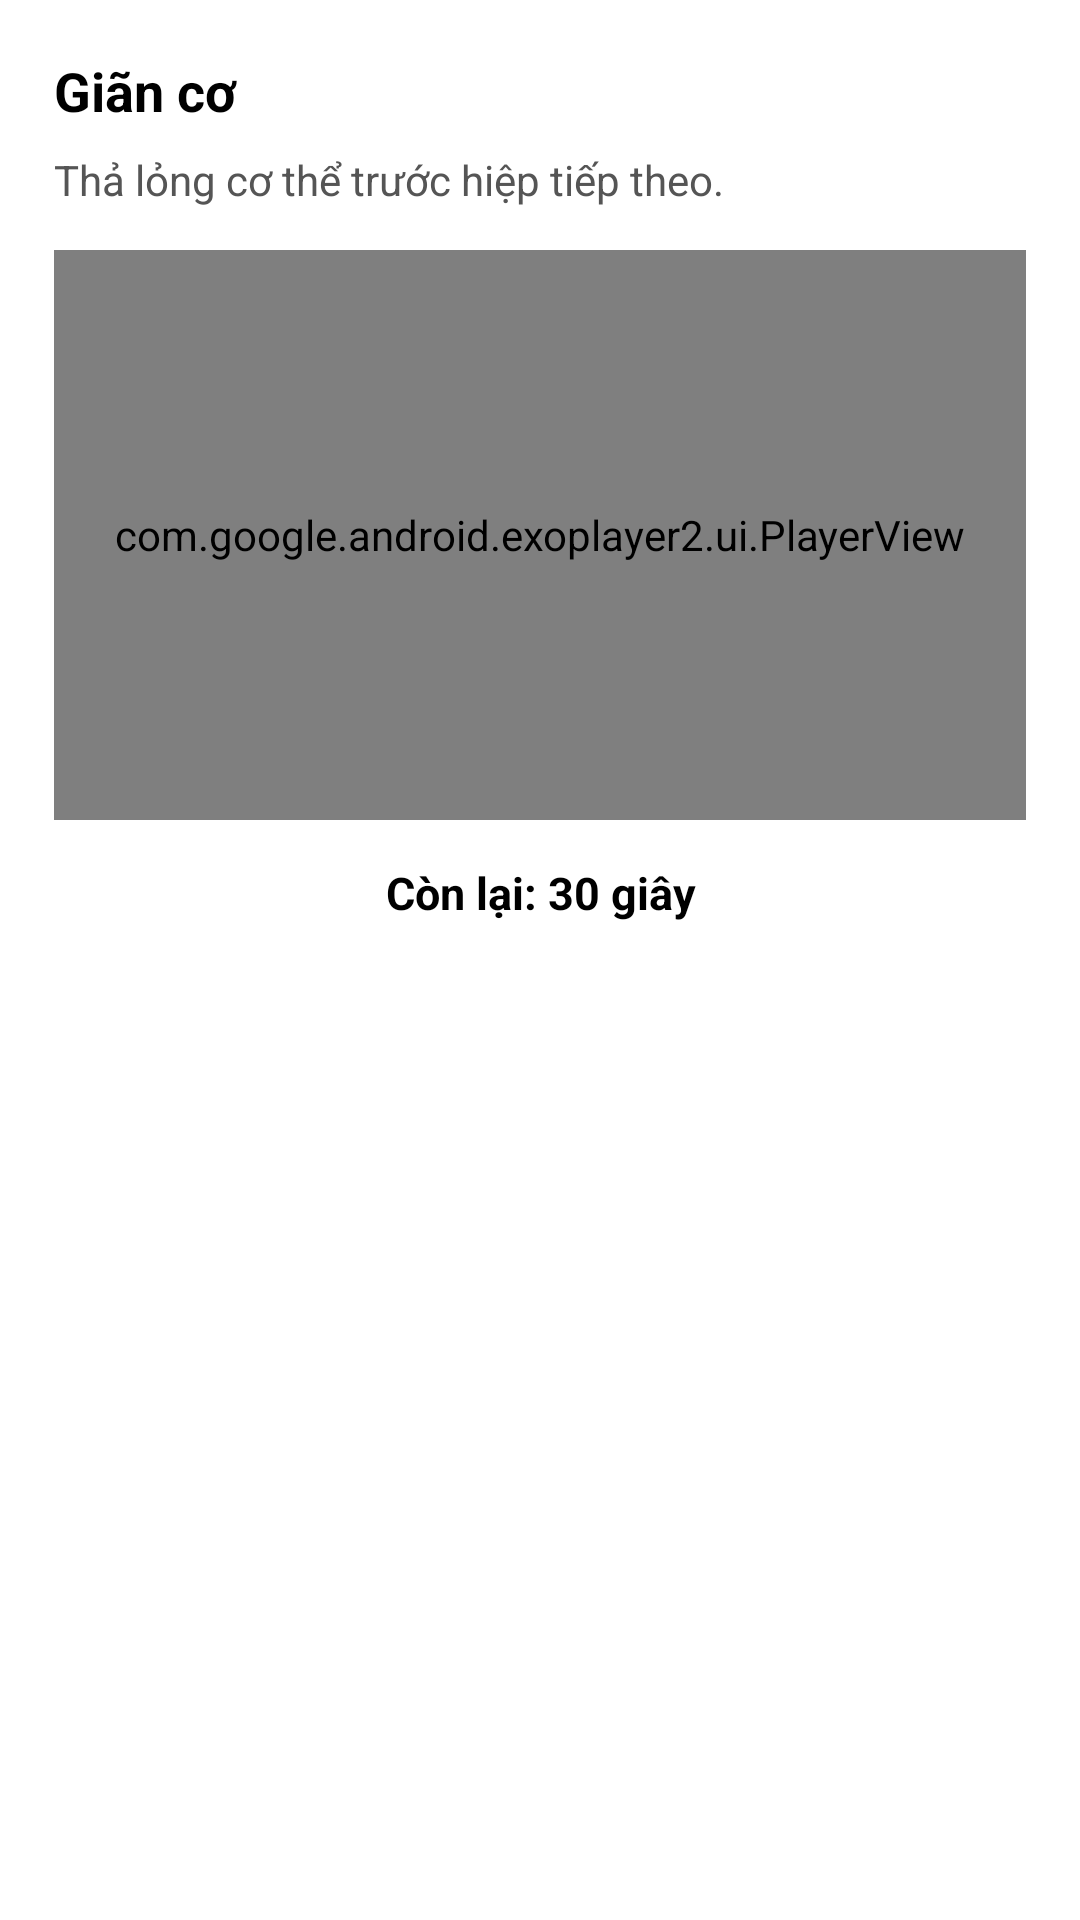

Android layout source for this screen:
<!-- AndroidManifest.xml: application theme Theme.FitTrack -->
<!-- res/layout/dialog_stretch_video.xml -->
<?xml version="1.0" encoding="utf-8"?>
<LinearLayout xmlns:android="http://schemas.android.com/apk/res/android"
    xmlns:app="http://schemas.android.com/apk/res-auto"
    android:layout_width="match_parent"
    android:layout_height="wrap_content"
    android:orientation="vertical"
    android:padding="18dp">

    <TextView
        android:id="@+id/tvStretchTitle"
        android:layout_width="match_parent"
        android:layout_height="wrap_content"
        android:text="Giãn cơ"
        android:textColor="#000000"
        android:textSize="18sp"
        android:textStyle="bold" />

    <TextView
        android:id="@+id/tvStretchInstruction"
        android:layout_width="match_parent"
        android:layout_height="wrap_content"
        android:layout_marginTop="8dp"
        android:text="Thả lỏng cơ thể trước hiệp tiếp theo."
        android:textColor="#555555"
        android:textSize="14sp" />

    <com.google.android.exoplayer2.ui.PlayerView
        android:id="@+id/playerStretch"
        android:layout_width="match_parent"
        android:layout_height="190dp"
        android:layout_marginTop="14dp"
        app:show_buffering="when_playing"
        app:use_controller="false" />

    <TextView
        android:id="@+id/tvStretchVideoFallback"
        android:layout_width="match_parent"
        android:layout_height="wrap_content"
        android:layout_marginTop="14dp"
        android:background="#FFF7ED"
        android:padding="12dp"
        android:text="Chưa tìm thấy video giãn cơ trong thư mục raw."
        android:textColor="#92400E"
        android:textSize="13sp"
        android:visibility="gone" />

    <TextView
        android:id="@+id/tvStretchTimer"
        android:layout_width="match_parent"
        android:layout_height="wrap_content"
        android:layout_marginTop="14dp"
        android:gravity="center"
        android:text="Còn lại: 30 giây"
        android:textColor="#000000"
        android:textSize="15sp"
        android:textStyle="bold" />
</LinearLayout>
<!-- resources referenced by this layout -->
<resources>
  <style name="Theme.FitTrack" parent="Theme.MaterialComponents.Light.NoActionBar">
          <item name="colorPrimary">#000000</item>
          <item name="colorPrimaryDark">#000000</item>
          <item name="colorAccent">#333333</item>
          <item name="android:windowBackground">@android:color/white</item>
      </style>
</resources>
